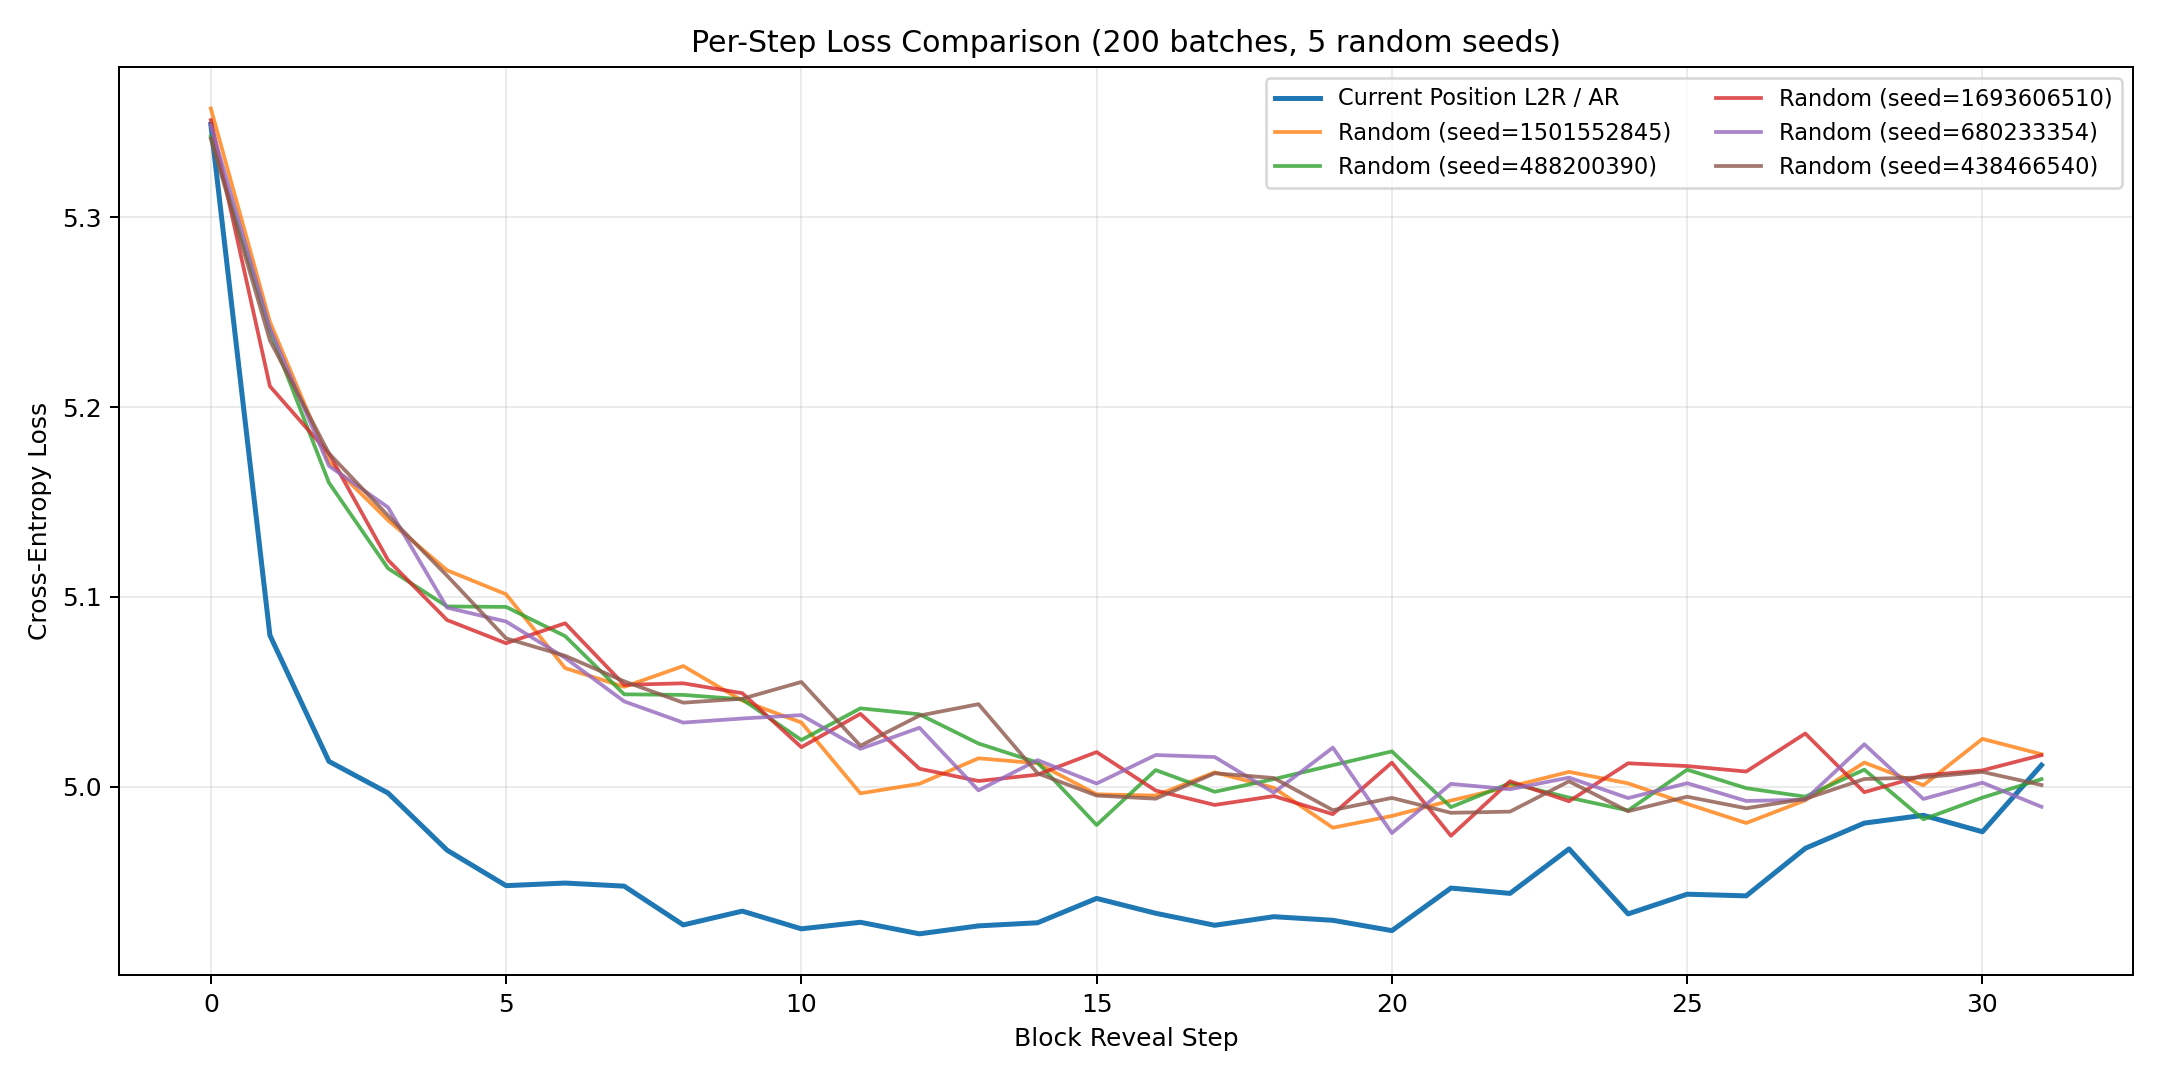

Values plotted in this chart, from the file beside it:
block_position, ar_mean, ar_std, random_seed_1501552845, random_seed_488200390, random_seed_1693606510, random_seed_680233354, random_seed_438466540, random_mean, random_std
0, 5.349, 0.1603, 5.357, 5.343, 5.351, 5.348, 5.341, 5.348, 0.005858
1, 5.08, 0.1723, 5.245, 5.24, 5.211, 5.242, 5.235, 5.235, 0.01218
2, 5.013, 0.1772, 5.171, 5.16, 5.176, 5.169, 5.176, 5.17, 0.00566
3, 4.997, 0.1626, 5.14, 5.115, 5.119, 5.147, 5.143, 5.133, 0.01312
4, 4.967, 0.1807, 5.114, 5.095, 5.088, 5.094, 5.111, 5.101, 0.01026
5, 4.948, 0.1801, 5.101, 5.095, 5.076, 5.087, 5.078, 5.087, 0.00974
6, 4.949, 0.1488, 5.063, 5.079, 5.086, 5.068, 5.069, 5.073, 0.008547
7, 4.948, 0.1658, 5.053, 5.049, 5.054, 5.045, 5.056, 5.051, 0.003805
8, 4.927, 0.169, 5.064, 5.048, 5.055, 5.034, 5.044, 5.049, 0.00997
9, 4.934, 0.1584, 5.045, 5.046, 5.049, 5.036, 5.046, 5.045, 0.00453
10, 4.925, 0.178, 5.034, 5.025, 5.021, 5.038, 5.055, 5.034, 0.01203
11, 4.929, 0.1727, 4.997, 5.041, 5.038, 5.02, 5.022, 5.024, 0.01603
12, 4.923, 0.1654, 5.002, 5.038, 5.01, 5.031, 5.038, 5.024, 0.01514
13, 4.927, 0.1649, 5.015, 5.023, 5.003, 4.998, 5.044, 5.016, 0.01608
14, 4.928, 0.1691, 5.012, 5.013, 5.006, 5.014, 5.007, 5.011, 0.003147
15, 4.941, 0.1709, 4.996, 4.98, 5.018, 5.002, 4.995, 4.998, 0.01237
16, 4.933, 0.1684, 4.995, 5.009, 4.998, 5.017, 4.994, 5.003, 0.008828
17, 4.927, 0.1711, 5.008, 4.997, 4.99, 5.016, 5.007, 5.004, 0.008794
18, 4.932, 0.1561, 4.999, 5.004, 4.995, 4.997, 5.005, 5, 0.003779
19, 4.93, 0.1504, 4.978, 5.011, 4.986, 5.021, 4.988, 4.997, 0.01629
20, 4.924, 0.1722, 4.985, 5.019, 5.013, 4.976, 4.994, 4.997, 0.01633
21, 4.947, 0.1662, 4.993, 4.989, 4.974, 5.002, 4.986, 4.989, 0.008924
22, 4.944, 0.1578, 5, 5.002, 5.003, 4.999, 4.987, 4.998, 0.005781
23, 4.967, 0.1656, 5.008, 4.994, 4.992, 5.005, 5.003, 5, 0.006051
24, 4.933, 0.1606, 5.002, 4.988, 5.012, 4.994, 4.987, 4.997, 0.009536
25, 4.943, 0.1661, 4.991, 5.009, 5.011, 5.002, 4.995, 5.002, 0.007752
26, 4.943, 0.1674, 4.981, 4.999, 5.008, 4.993, 4.989, 4.994, 0.009235
27, 4.968, 0.1612, 4.993, 4.995, 5.028, 4.993, 4.994, 5.001, 0.01379
28, 4.981, 0.1614, 5.013, 5.009, 4.997, 5.022, 5.004, 5.009, 0.008461
29, 4.985, 0.1717, 5.001, 4.983, 5.006, 4.994, 5.005, 4.998, 0.008578
30, 4.976, 0.1533, 5.025, 4.994, 5.009, 5.002, 5.008, 5.008, 0.01019
31, 5.011, 0.168, 5.017, 5.004, 5.017, 4.989, 5.001, 5.006, 0.0104
